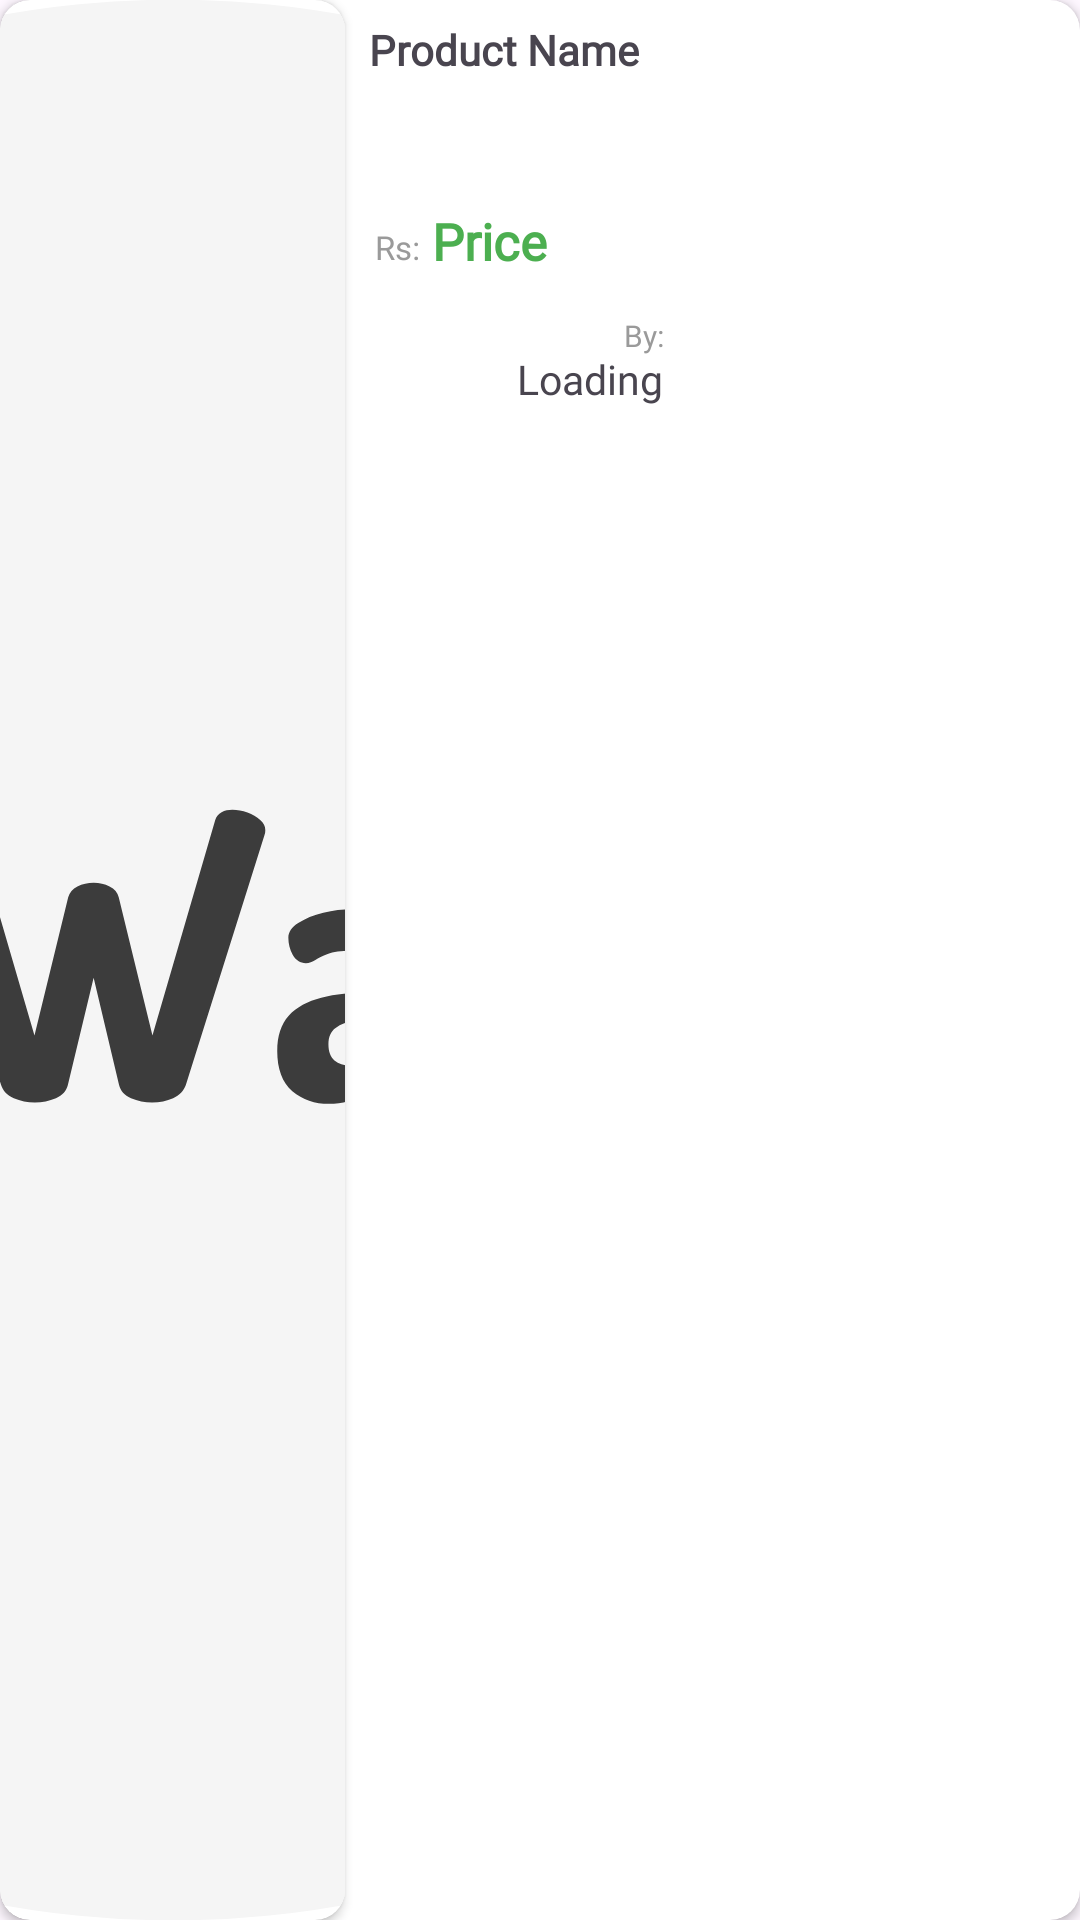

The Android layout XML behind this screen, and the referenced resources:
<!-- AndroidManifest.xml: application theme Theme.UniWares -->
<!-- res/layout/view_recentlyadded.xml -->
<?xml version="1.0" encoding="utf-8"?>
<androidx.cardview.widget.CardView
    xmlns:android="http://schemas.android.com/apk/res/android"
    xmlns:app="http://schemas.android.com/apk/res-auto"
    android:id="@+id/mainLayout"
    android:layout_width="230dp"
    android:layout_height="@dimen/_110sdp"
    android:layout_margin="7dp"
    app:cardCornerRadius="10dp"
    android:backgroundTint="#FFFFFF">


    <androidx.cardview.widget.CardView
        android:layout_width="wrap_content"
        android:layout_height="wrap_content"
        app:cardCornerRadius="10dp">

    <ImageView
        android:id="@+id/postadImage"
        android:layout_width="115dp"
        android:layout_height="match_parent"
        android:scaleType="centerCrop"
        android:src="@drawable/logo"/>

    </androidx.cardview.widget.CardView>







    <TextView
        android:id="@+id/title"
        android:layout_width="102dp"
        android:layout_height="41dp"
        android:layout_marginStart="120dp"
        android:layout_marginTop="7dp"
        android:fontFamily="@font/chivoregularvtt"
        android:paddingStart="3dp"
        android:text="Product Name"
        android:textSize="@dimen/_12ssp"
        android:textStyle="bold" />

    <TextView
        android:id="@+id/price"
        android:layout_width="wrap_content"
        android:layout_height="wrap_content"
        android:layout_marginStart="141dp"
        android:layout_marginTop="69dp"
        android:fontFamily="@font/chivoregularvtt"
        android:paddingStart="3dp"
        android:text="Price"
        android:textSize="17sp"
        android:textStyle="bold"
        android:textColor="#4CAF50"/>

    <TextView
        android:layout_width="wrap_content"
        android:layout_height="wrap_content"
        android:layout_marginStart="122dp"
        android:layout_marginTop="75dp"
        android:fontFamily="@font/chivoregularvtt"
        android:paddingStart="3dp"
        android:text="Rs:"
        android:textColor="#9A9A9A"
        android:textSize="11sp" />

    <TextView
        android:layout_width="wrap_content"
        android:layout_height="wrap_content"
        android:layout_marginStart="205dp"
        android:layout_marginTop="105dp"
        android:fontFamily="@font/chivoregularvtt"
        android:paddingStart="3dp"
        android:text="By:"
        android:textColor="#9A9A9A"
        android:textSize="10sp" />

    <TextView
        android:id="@+id/addedby"
        android:layout_width="106dp"
        android:layout_height="wrap_content"
        android:layout_marginStart="115dp"
        android:layout_marginTop="117dp"
        android:fontFamily="@font/chivoregularvtt"
        android:paddingStart="3dp"
        android:text="Loading"
        android:textSize="13.5sp"
        android:textAlignment="textEnd"/>

</androidx.cardview.widget.CardView>
<!-- resources referenced by this layout -->
<resources>
  <!-- drawable gradient_bg (drawable) -->
  <shape xmlns:android="http://schemas.android.com/apk/res/android"
      android:shape="rectangle">
      <gradient
          android:startColor="@android:color/transparent"
          android:endColor="#F4F4F3"
          android:angle="0"/>
  </shape>
  <!-- drawable logo: vector/xml drawable (drawable, 8132 chars, omitted) -->
  <style name="Theme.UniWares" parent="Base.Theme.UniWares" />
  <style name="Base.Theme.UniWares" parent="Theme.Material3.DayNight.NoActionBar">
          
          
          
      </style>
</resources>
